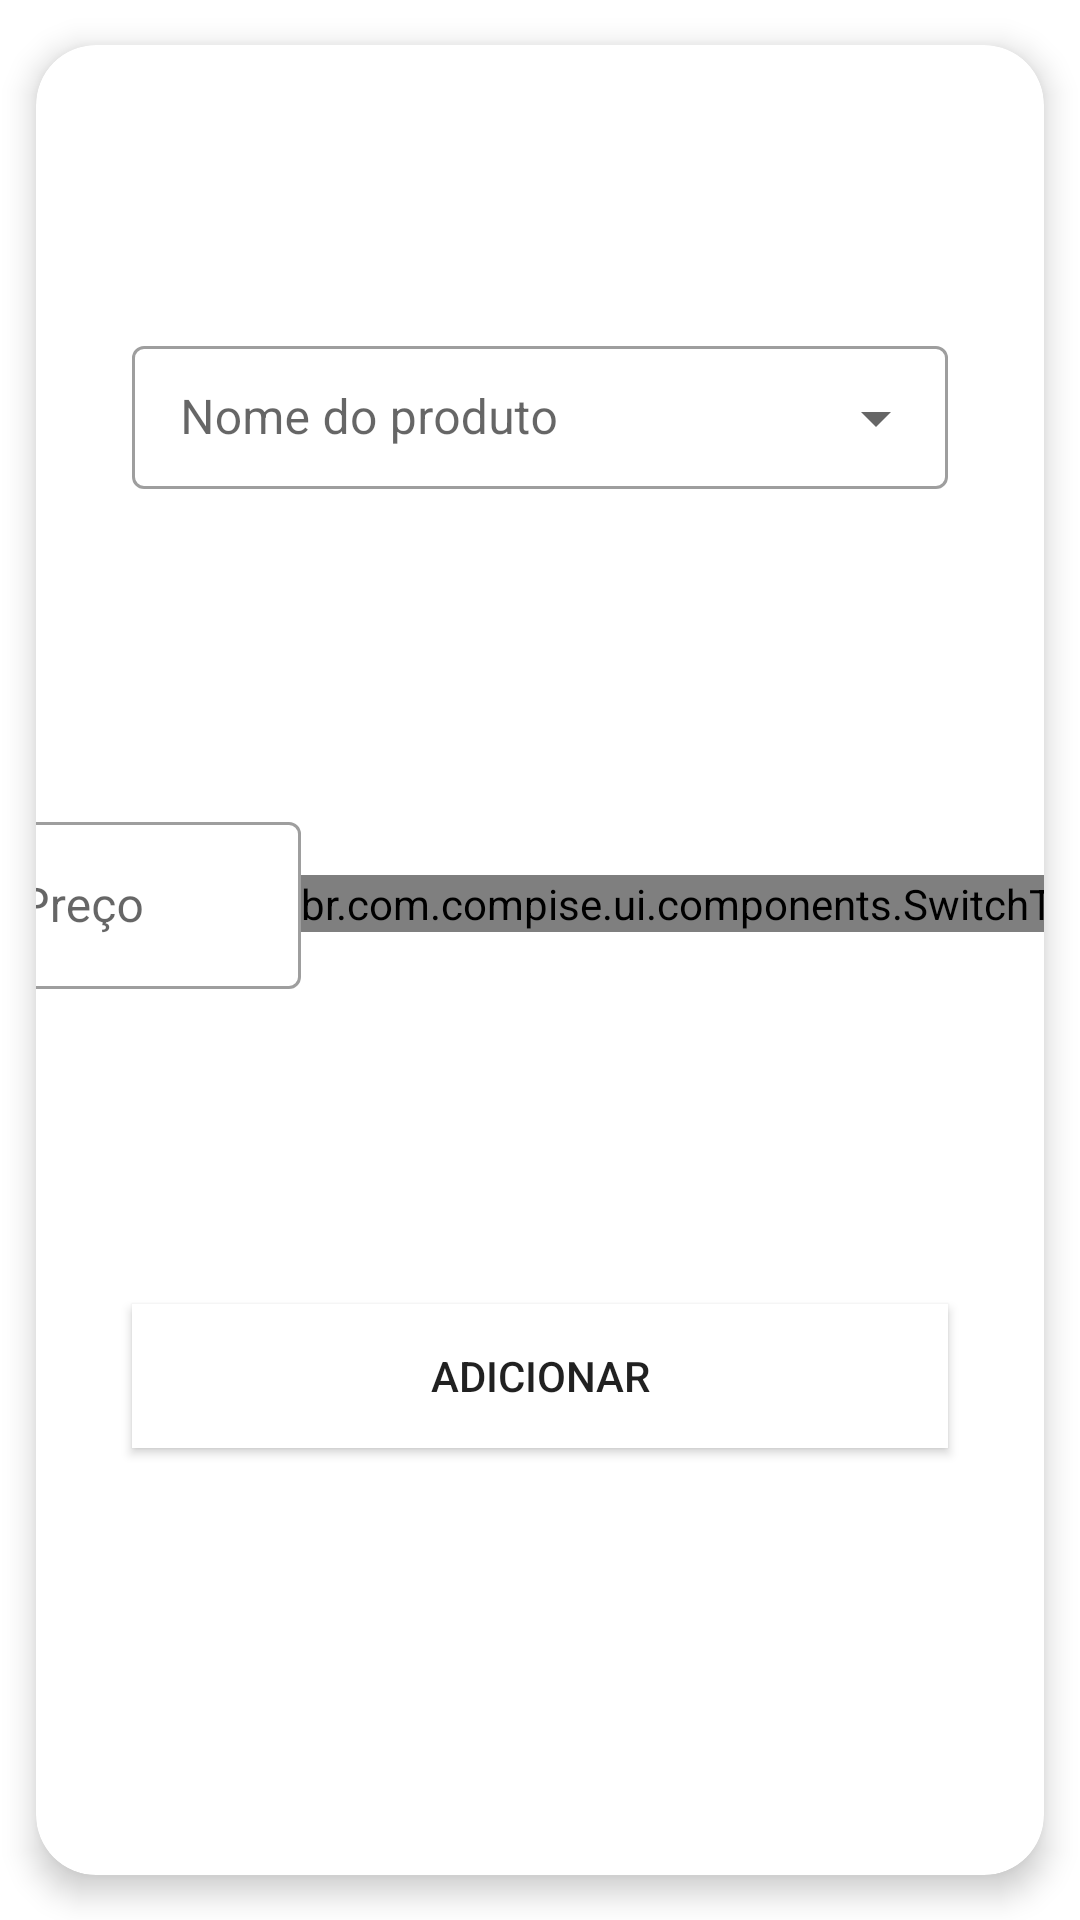

The Android layout XML behind this screen, and the referenced resources:
<!-- AndroidManifest.xml: application theme Theme.Compise -->
<!-- res/layout/adicionar_card_item.xml -->
<?xml version="1.0" encoding="utf-8"?>
<androidx.cardview.widget.CardView xmlns:android="http://schemas.android.com/apk/res/android"
    xmlns:app="http://schemas.android.com/apk/res-auto"
    android:layout_width="match_parent"
    android:layout_height="wrap_content"
    app:cardCornerRadius="20dp"
    app:cardElevation="6dp"
    app:cardPreventCornerOverlap="true"
    app:cardUseCompatPadding="true">

    <androidx.constraintlayout.widget.ConstraintLayout
        android:layout_width="match_parent"
        android:layout_height="match_parent"
        android:paddingVertical="8dp">

        <com.google.android.material.textfield.TextInputLayout
            android:id="@+id/preco"
            style="@style/Widget.MaterialComponents.TextInputLayout.OutlinedBox"
            android:layout_width="110dp"
            android:layout_height="wrap_content"
            app:layout_constraintBottom_toTopOf="@+id/addButton"
            app:layout_constraintEnd_toStartOf="@+id/switchText"
            app:layout_constraintHorizontal_bias="0.5"
            app:layout_constraintHorizontal_chainStyle="spread_inside"
            app:layout_constraintStart_toStartOf="@+id/textInputLayout"
            app:layout_constraintTop_toBottomOf="@+id/textInputLayout">

            <com.google.android.material.textfield.TextInputEditText
                android:id="@+id/tvPrice"
                android:layout_width="match_parent"
                android:layout_height="wrap_content"
                android:hint="Preço"
                android:inputType="numberDecimal" />
        </com.google.android.material.textfield.TextInputLayout>

        <com.google.android.material.textfield.TextInputLayout
            android:id="@+id/textInputLayout"
            style="@style/Widget.MaterialComponents.TextInputLayout.OutlinedBox.Dense.ExposedDropdownMenu"
            android:layout_width="0dp"
            android:layout_height="wrap_content"
            android:layout_marginStart="32dp"
            android:layout_marginTop="32dp"
            android:layout_marginEnd="32dp"
            app:layout_constraintBottom_toTopOf="@+id/switchText"
            app:layout_constraintEnd_toEndOf="parent"
            app:layout_constraintHorizontal_bias="0.5"
            app:layout_constraintStart_toStartOf="parent"
            app:layout_constraintTop_toTopOf="parent"
            app:layout_constraintVertical_bias="0.3"
            app:layout_constraintVertical_chainStyle="spread_inside">

            <AutoCompleteTextView
                android:id="@+id/tvProductName"
                android:layout_width="match_parent"
                android:layout_height="wrap_content"
                android:hint="Nome do produto" />
        </com.google.android.material.textfield.TextInputLayout>

        <br.com.compise.ui.components.SwitchText
            android:id="@+id/switchText"
            android:layout_width="wrap_content"
            android:layout_height="wrap_content"
            android:layout_marginTop="4dp"
            app:layout_constraintTop_toTopOf="@id/preco"
            app:layout_constraintBottom_toBottomOf="@id/preco"
            app:layout_constraintEnd_toEndOf="@+id/textInputLayout"
            app:layout_constraintHorizontal_bias="0.5"
            app:layout_constraintStart_toEndOf="@+id/preco" />


        <Button
            android:id="@+id/addButton"
            android:layout_width="0dp"
            android:layout_height="wrap_content"
            android:layout_marginTop="18dp"
            android:layout_marginBottom="28dp"
            android:text="Adicionar"
            android:background="@color/white"
            app:layout_constraintBottom_toBottomOf="parent"
            app:layout_constraintEnd_toEndOf="@+id/textInputLayout"
            app:layout_constraintHorizontal_bias="0.5"
            app:layout_constraintStart_toStartOf="@+id/textInputLayout"
            app:layout_constraintTop_toBottomOf="@+id/switchText" />
    </androidx.constraintlayout.widget.ConstraintLayout>

</androidx.cardview.widget.CardView>
<!-- resources referenced by this layout -->
<resources>
  <style name="Theme.Compise" parent="Theme.MaterialComponents.DayNight.DarkActionBar">
          
          <item name="colorPrimary">@color/purple_500</item>
          <item name="colorPrimaryVariant">@color/purple_700</item>
          <item name="colorOnPrimary">@color/white</item>
          
          <item name="colorSecondary">@color/teal_200</item>
          <item name="colorSecondaryVariant">@color/teal_700</item>
          <item name="colorOnSecondary">@color/black</item>
          
          <item name="android:statusBarColor">?attr/colorPrimaryVariant</item>
          
      </style>
  <!-- not gathered from this repository: default colours our renderer supplied (Android Studio template values) -->
  <color name="purple_500">#FF6200EE</color>
  <color name="purple_700">#FF3700B3</color>
  <color name="teal_200">#FF03DAC5</color>
  <color name="teal_700">#FF018786</color>
  <color name="black">#FF000000</color>
  <color name="white">#FFFFFFFF</color>
</resources>
